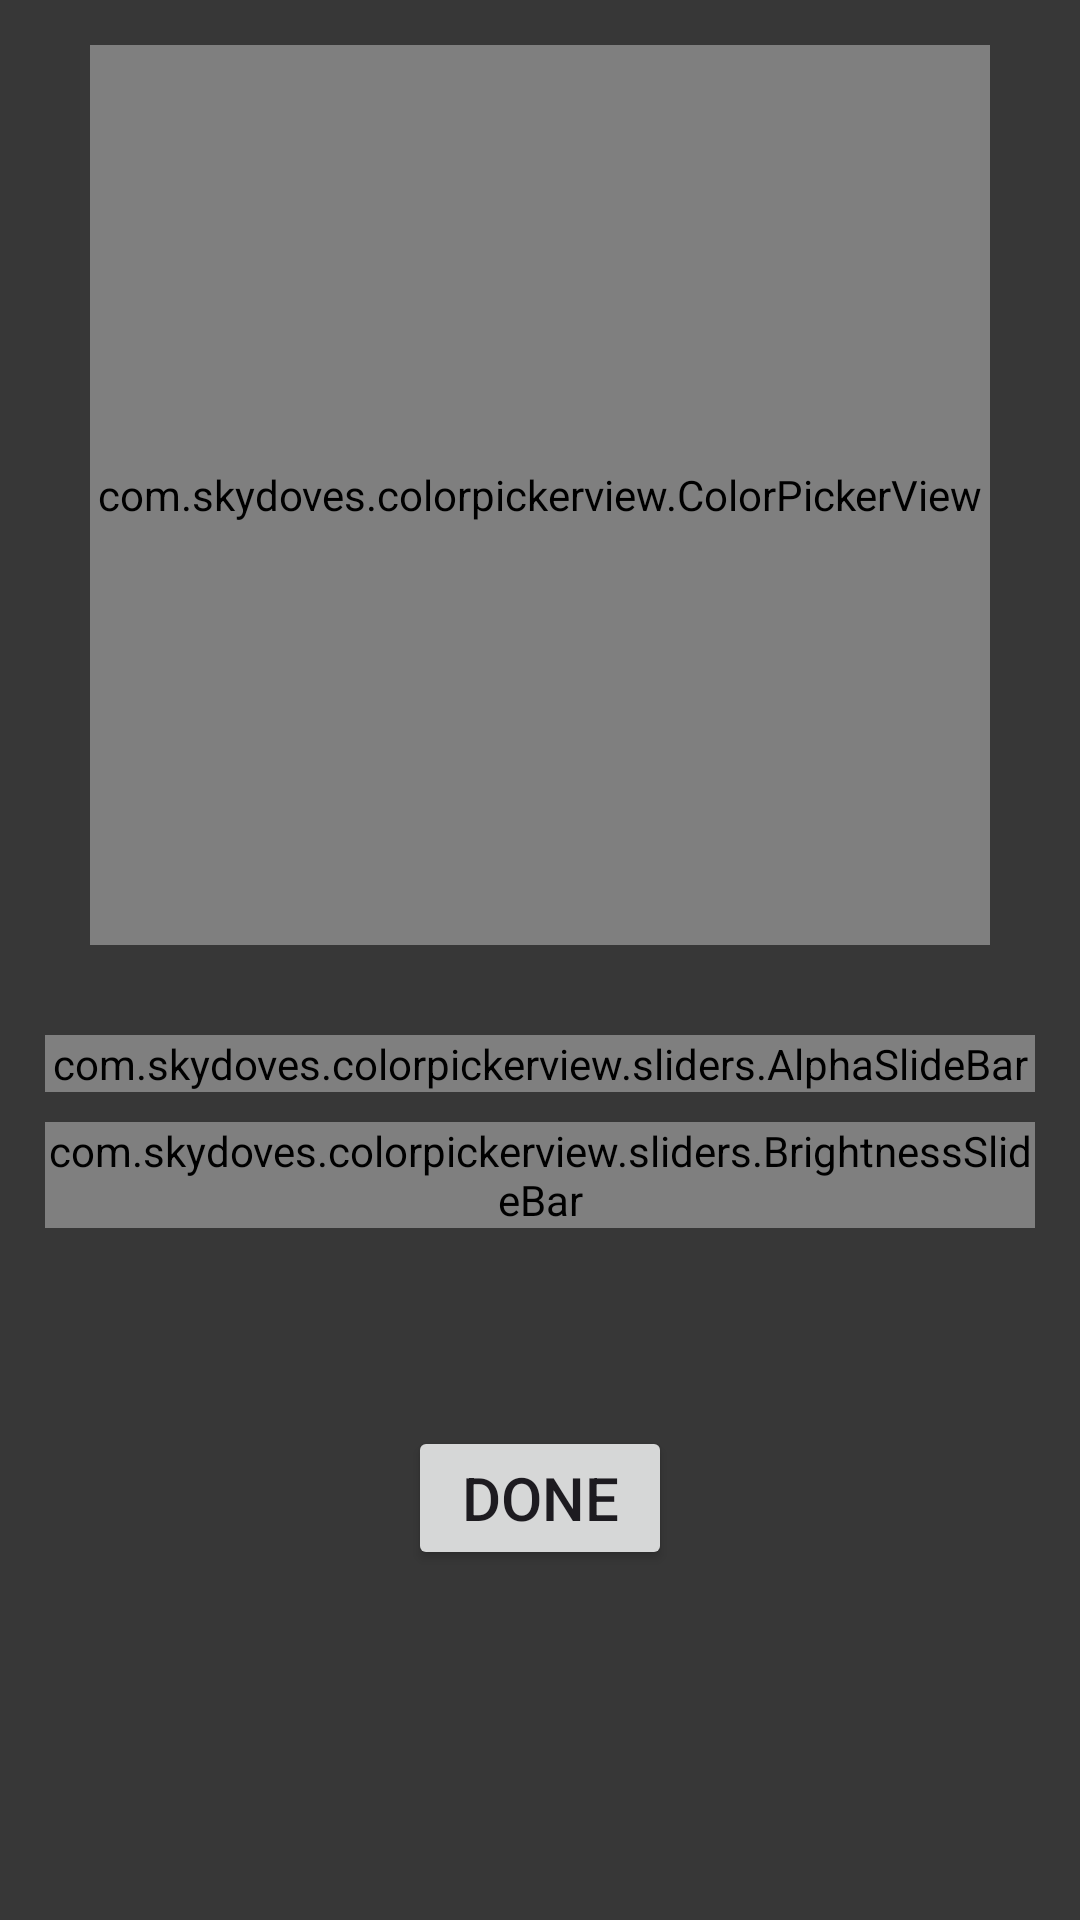

The Android layout XML behind this screen, and the referenced resources:
<!-- AndroidManifest.xml: application theme Theme.KidsDrowingApp -->
<!-- res/layout/activity_color_view.xml -->
<?xml version="1.0" encoding="utf-8"?>
<LinearLayout xmlns:android="http://schemas.android.com/apk/res/android"
    xmlns:app="http://schemas.android.com/apk/res-auto"
    xmlns:tools="http://schemas.android.com/tools"
    android:layout_width="match_parent"
    android:layout_height="match_parent"
    tools:context=".ColorView"
    android:padding="5dp"
    android:background="#373737"
    android:layout_margin="1dp"
    android:orientation="vertical">

    <com.skydoves.colorpickerview.ColorPickerView
        android:id="@+id/colorPickerView"
        android:layout_width="300dp"
        android:layout_height="300dp"
        android:layout_gravity="center_horizontal"
        android:layout_margin="10dp"/>

    <LinearLayout
        android:layout_width="match_parent"
        android:layout_height="wrap_content"
        android:orientation="vertical"
        android:layout_margin="10dp">

        <com.skydoves.colorpickerview.sliders.AlphaSlideBar
            android:id="@+id/alphaSlideBar"
            android:layout_width="match_parent"
            android:layout_height="wrap_content"
            app:selector_AlphaSlideBar="@drawable/colorpickerview_wheel"
            app:borderColor_AlphaSlideBar="@android:color/darker_gray"
            app:borderSize_AlphaSlideBar="5"
            android:layout_marginTop="10sp"/>

        <com.skydoves.colorpickerview.sliders.BrightnessSlideBar
            android:id="@+id/brightnessSlide"
            android:layout_width="match_parent"
            android:layout_height="wrap_content"
            android:layout_marginTop="10dp"
            app:selector_BrightnessSlider="@drawable/colorpickerview_wheel"
            app:borderColor_BrightnessSlider="@android:color/darker_gray"
            app:borderSize_BrightnessSlider="5"
            />

        <LinearLayout
            android:layout_width="match_parent"
            android:layout_height="wrap_content"
            android:layout_gravity="center_horizontal">

            <LinearLayout
                android:id="@+id/colorLyout"
                android:layout_width="50dp"
                android:layout_height="50dp"
                android:layout_gravity="center_vertical|clip_vertical"
                android:layout_marginTop="6dp"
                android:orientation="vertical" />

            <TextView
                android:id="@+id/colorcode"
                android:layout_width="wrap_content"
                android:layout_height="wrap_content"
                android:textColor="@color/white"
                android:textSize="18dp"
                android:layout_marginTop="18dp"
                android:layout_gravity="center_horizontal"/>

        </LinearLayout>

    </LinearLayout>

    <LinearLayout
        android:layout_width="match_parent"
        android:layout_height="wrap_content"
        android:gravity="center_horizontal">
        <Button
            android:id="@+id/doneBtn"
            android:layout_width="wrap_content"
            android:layout_height="wrap_content"
            android:text="Done"
            android:textSize="20sp"/>
    </LinearLayout>

</LinearLayout>
<!-- resources referenced by this layout -->
<resources>
  <color name="white">#FFFFFFFF</color>
  <style name="Theme.KidsDrowingApp" parent="Base.Theme.KidsDroingApp" />
  <style name="Base.Theme.KidsDroingApp" parent="Theme.Material3.DayNight.NoActionBar">
          
          
      </style>
</resources>
